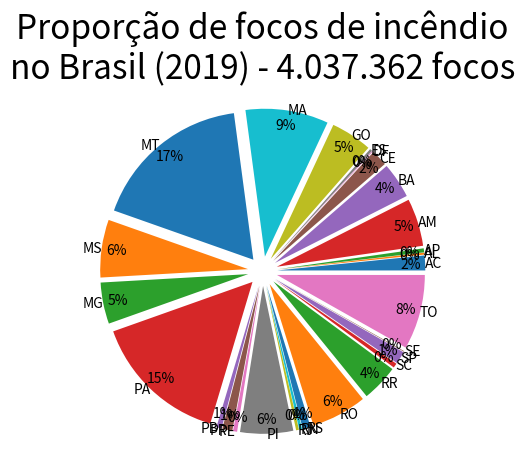

Python code for this plot:
# -*- coding: utf-8 -*-
"""
Created on Fri May  8 12:36:12 2020

@author: perip
"""

import numpy as np
import matplotlib.pyplot as plt

estados = np.array(('AC', 'AL', 'AP', 'AM', 'BA', 'CE', 'DF', 'ES', 'GO', 'MA', 'MT', 'MS', 'MG', 'PA', 'PB', 'PR', 'PE', 'PI', 'RJ', 'RN', 'RS', 'RO', 'RR', 'SC', 'SP', 'SE', 'TO'))
#n_focos = np.array((65521, 8326, 17823, 210421, 157347, 72016, 3760, 11089, 182300, 365697, 706313, 254592, 182620, 603590, 23000, 44547, 18094, 233426, 12620, 13098, 35023, 245042, 163234, 19859, 54970, 2953, 330081))
n_focos = np.array((1.62, 0.21, 0.44, 5.21, 3.90, 1.78, 0.09, 0.27, 4.52, 9.06, 17.49, 6.31, 4.52, 14.95, 0.57, 1.10, 0.45, 5.78, 0.31, 0.32, 0.87, 6.07, 4.04, 0.49, 1.36, 0.07, 8.18))

explode = np.repeat(0.1, len(estados))

plt.pie(n_focos, labels=estados, autopct='%1.0f%%', explode=explode, pctdistance=0.9, labeldistance=1)
plt.title("Proporção de focos de incêndio\nno Brasil (2019) - 4.037.362 focos", fontsize=24)
plt.show()